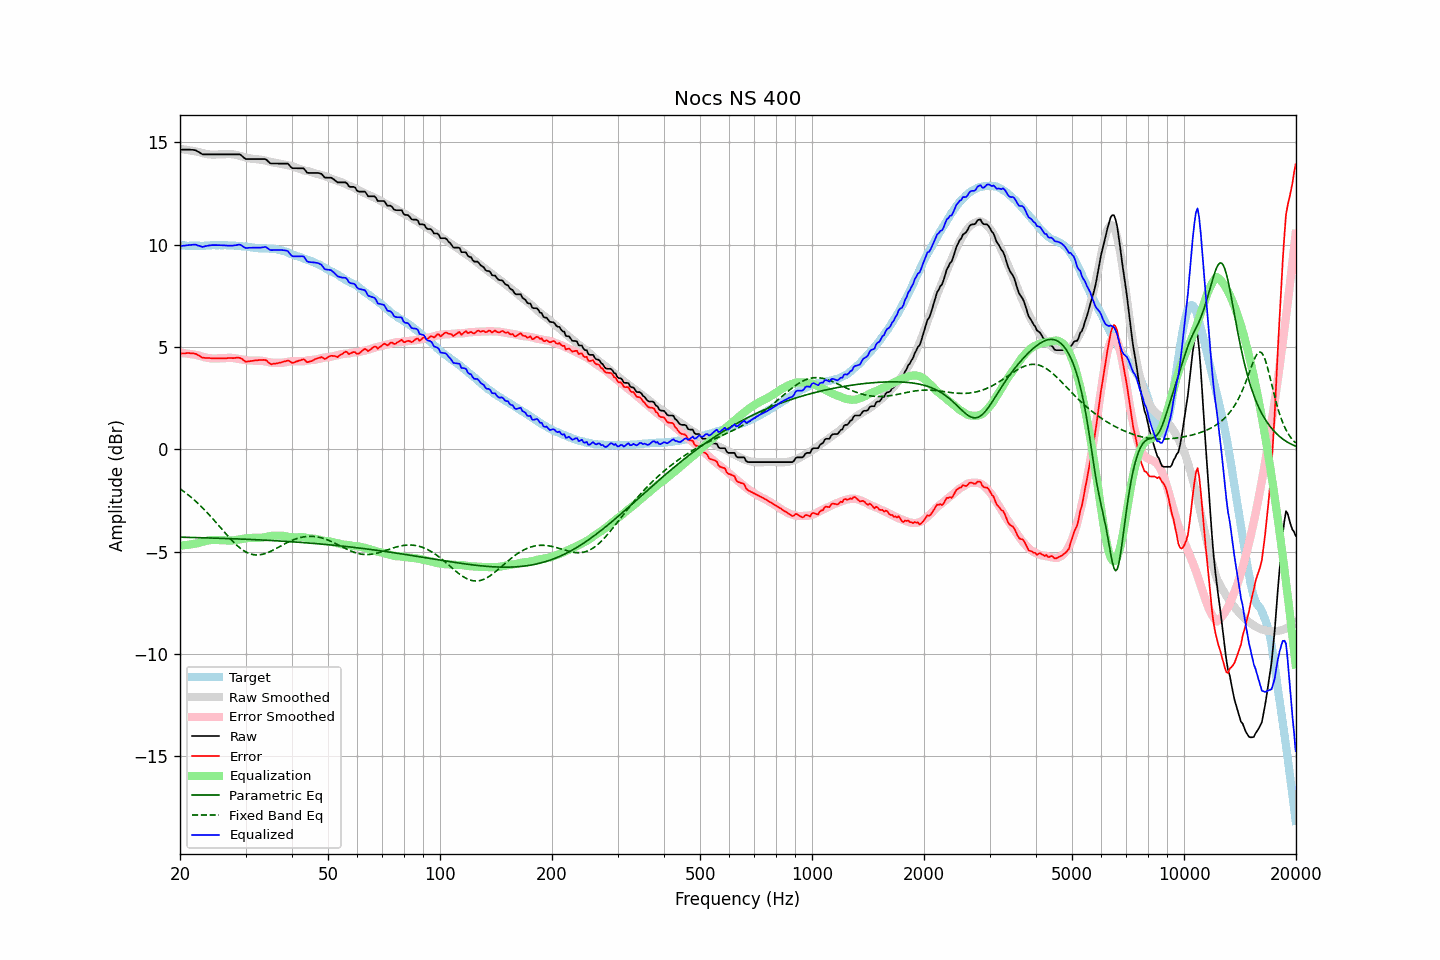

Source data for this figure (header and first rows):
frequency, raw, error, smoothed, error_smoothed, equalization, parametric_eq, fixed_band_eq, equalized_raw, equalized_smoothed, target
20.00, 14.64, 4.67, 14.68, 4.71, -4.71, -4.30, -1.93, 9.93, 9.97, 9.97
20.20, 14.64, 4.68, 14.67, 4.71, -4.71, -4.30, -1.99, 9.93, 9.96, 9.96
20.40, 14.64, 4.68, 14.66, 4.70, -4.70, -4.30, -2.04, 9.94, 9.96, 9.96
20.61, 14.64, 4.68, 14.64, 4.69, -4.69, -4.30, -2.10, 9.95, 9.96, 9.96
20.81, 14.64, 4.70, 14.63, 4.68, -4.68, -4.31, -2.16, 9.96, 9.95, 9.94
21.02, 14.64, 4.70, 14.62, 4.67, -4.67, -4.31, -2.22, 9.97, 9.95, 9.94
21.23, 14.64, 4.70, 14.61, 4.66, -4.66, -4.31, -2.29, 9.98, 9.95, 9.94
21.44, 14.63, 4.68, 14.59, 4.65, -4.65, -4.31, -2.35, 9.98, 9.94, 9.95
21.66, 14.63, 4.69, 14.58, 4.63, -4.63, -4.31, -2.42, 10.00, 9.94, 9.94
21.87, 14.62, 4.67, 14.56, 4.62, -4.62, -4.32, -2.49, 10.00, 9.94, 9.95
22.09, 14.60, 4.66, 14.55, 4.61, -4.61, -4.32, -2.56, 9.99, 9.94, 9.94
22.31, 14.55, 4.60, 14.54, 4.59, -4.59, -4.32, -2.63, 9.96, 9.94, 9.95
22.54, 14.51, 4.57, 14.51, 4.57, -4.57, -4.32, -2.71, 9.94, 9.94, 9.94
22.76, 14.46, 4.52, 14.49, 4.55, -4.55, -4.32, -2.78, 9.91, 9.95, 9.94
22.99, 14.41, 4.47, 14.47, 4.52, -4.52, -4.33, -2.86, 9.89, 9.95, 9.94
23.22, 14.41, 4.47, 14.45, 4.50, -4.50, -4.33, -2.94, 9.91, 9.95, 9.94
23.45, 14.41, 4.46, 14.44, 4.48, -4.48, -4.33, -3.02, 9.93, 9.95, 9.95
23.69, 14.41, 4.46, 14.42, 4.47, -4.47, -4.33, -3.11, 9.94, 9.95, 9.95
23.92, 14.41, 4.46, 14.41, 4.45, -4.45, -4.34, -3.19, 9.96, 9.96, 9.95
24.16, 14.41, 4.45, 14.40, 4.44, -4.44, -4.34, -3.28, 9.97, 9.96, 9.96
24.40, 14.41, 4.44, 14.40, 4.44, -4.44, -4.34, -3.36, 9.97, 9.96, 9.97
24.65, 14.41, 4.44, 14.40, 4.43, -4.43, -4.34, -3.45, 9.98, 9.96, 9.97
24.89, 14.41, 4.44, 14.40, 4.43, -4.43, -4.34, -3.54, 9.98, 9.97, 9.97
25.14, 14.41, 4.45, 14.40, 4.44, -4.44, -4.35, -3.63, 9.97, 9.97, 9.96
25.39, 14.41, 4.44, 14.41, 4.44, -4.44, -4.35, -3.72, 9.97, 9.97, 9.97
25.65, 14.41, 4.44, 14.41, 4.44, -4.44, -4.35, -3.81, 9.97, 9.97, 9.97
25.91, 14.41, 4.45, 14.41, 4.44, -4.44, -4.36, -3.90, 9.97, 9.97, 9.96
26.16, 14.41, 4.44, 14.41, 4.45, -4.45, -4.36, -4.00, 9.97, 9.97, 9.97
26.43, 14.41, 4.44, 14.42, 4.45, -4.45, -4.36, -4.09, 9.96, 9.97, 9.97
26.69, 14.41, 4.44, 14.42, 4.46, -4.46, -4.36, -4.18, 9.95, 9.97, 9.97
26.96, 14.41, 4.46, 14.43, 4.47, -4.47, -4.37, -4.26, 9.95, 9.96, 9.95
27.23, 14.41, 4.46, 14.43, 4.47, -4.47, -4.37, -4.35, 9.94, 9.96, 9.95
27.50, 14.41, 4.46, 14.42, 4.46, -4.46, -4.37, -4.43, 9.95, 9.96, 9.95
27.77, 14.41, 4.45, 14.41, 4.46, -4.46, -4.37, -4.51, 9.95, 9.95, 9.96
28.05, 14.41, 4.46, 14.40, 4.45, -4.45, -4.38, -4.59, 9.96, 9.95, 9.95
28.33, 14.41, 4.47, 14.38, 4.44, -4.44, -4.38, -4.67, 9.97, 9.94, 9.94
28.62, 14.41, 4.48, 14.36, 4.42, -4.42, -4.38, -4.74, 9.99, 9.94, 9.93
28.90, 14.41, 4.47, 14.34, 4.41, -4.41, -4.39, -4.81, 10.00, 9.93, 9.94
29.19, 14.37, 4.44, 14.32, 4.39, -4.39, -4.39, -4.87, 9.98, 9.93, 9.93
29.48, 14.30, 4.39, 14.30, 4.38, -4.38, -4.39, -4.92, 9.92, 9.92, 9.91
29.78, 14.23, 4.32, 14.28, 4.37, -4.37, -4.40, -4.98, 9.87, 9.91, 9.91
30.08, 14.18, 4.27, 14.25, 4.35, -4.35, -4.40, -5.02, 9.83, 9.90, 9.91
30.38, 14.18, 4.29, 14.23, 4.34, -4.34, -4.40, -5.06, 9.84, 9.89, 9.89
30.68, 14.18, 4.30, 14.22, 4.34, -4.34, -4.41, -5.10, 9.85, 9.88, 9.88
30.99, 14.18, 4.31, 14.21, 4.33, -4.33, -4.41, -5.12, 9.85, 9.87, 9.87
31.30, 14.18, 4.32, 14.20, 4.33, -4.33, -4.41, -5.14, 9.85, 9.86, 9.86
31.61, 14.18, 4.33, 14.19, 4.34, -4.34, -4.42, -5.16, 9.85, 9.85, 9.85
31.93, 14.18, 4.35, 14.18, 4.33, -4.33, -4.42, -5.17, 9.85, 9.85, 9.83
32.24, 14.18, 4.34, 14.17, 4.33, -4.33, -4.43, -5.17, 9.85, 9.84, 9.84
32.57, 14.18, 4.36, 14.16, 4.33, -4.33, -4.43, -5.16, 9.85, 9.83, 9.82
32.89, 14.18, 4.36, 14.16, 4.33, -4.33, -4.43, -5.16, 9.85, 9.83, 9.82
33.22, 14.18, 4.36, 14.14, 4.32, -4.32, -4.44, -5.14, 9.86, 9.82, 9.82
33.55, 14.18, 4.37, 14.13, 4.31, -4.31, -4.44, -5.12, 9.87, 9.82, 9.81
33.89, 14.18, 4.36, 14.11, 4.29, -4.29, -4.44, -5.10, 9.89, 9.82, 9.82
34.23, 14.13, 4.33, 14.09, 4.28, -4.28, -4.45, -5.07, 9.85, 9.81, 9.80
34.57, 14.05, 4.24, 14.07, 4.26, -4.26, -4.45, -5.04, 9.79, 9.81, 9.81
34.92, 13.98, 4.18, 14.04, 4.24, -4.24, -4.46, -5.00, 9.74, 9.80, 9.80
35.27, 13.96, 4.15, 14.03, 4.23, -4.23, -4.46, -4.97, 9.73, 9.80, 9.81
35.62, 13.96, 4.18, 14.02, 4.23, -4.23, -4.47, -4.93, 9.73, 9.79, 9.78
35.97, 13.96, 4.18, 14.00, 4.23, -4.23, -4.47, -4.89, 9.73, 9.78, 9.78
... 635 more rows
